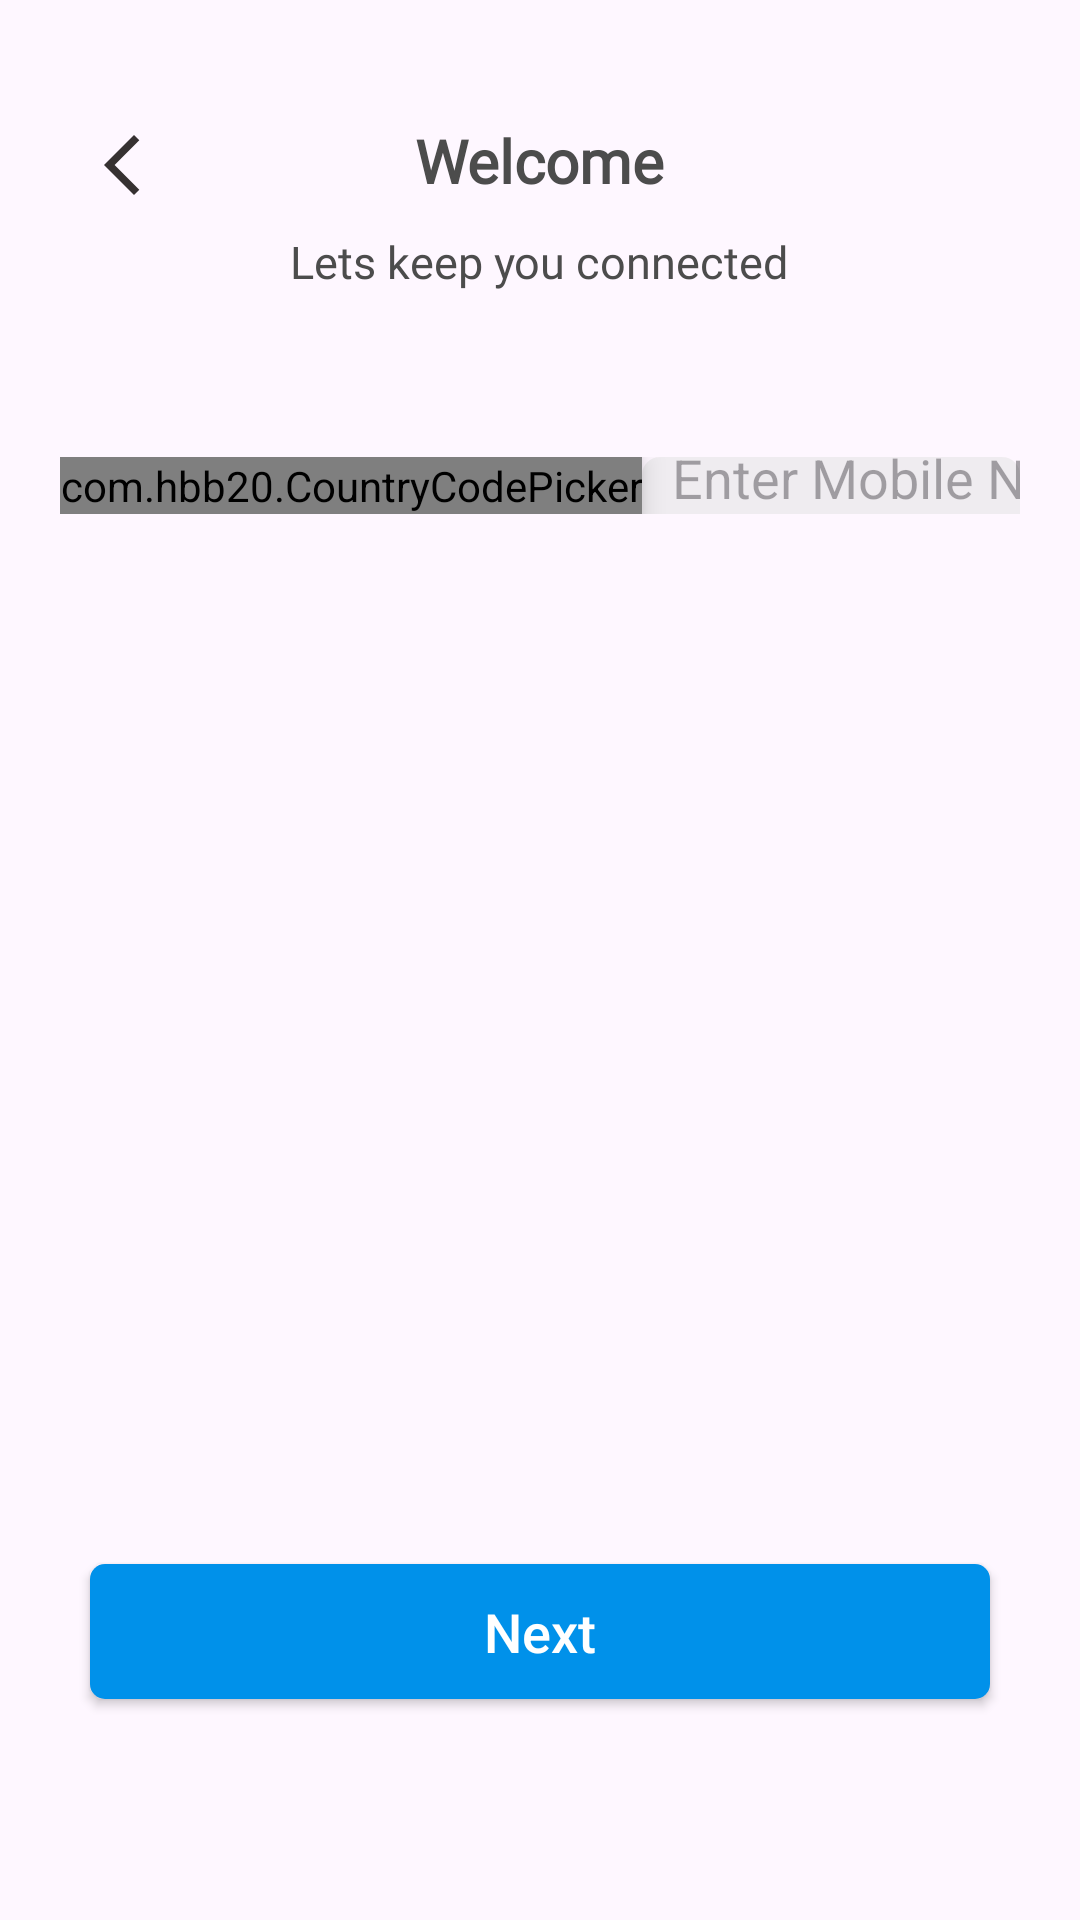

The Android layout XML behind this screen, and the referenced resources:
<!-- AndroidManifest.xml: application theme Theme.TheSkillGuru -->
<!-- res/layout/activity_mobile_num.xml -->
<?xml version="1.0" encoding="utf-8"?>
<LinearLayout xmlns:android="http://schemas.android.com/apk/res/android"
    android:layout_width="match_parent"
    android:layout_height="match_parent"
    xmlns:tools="http://schemas.android.com/tools"
    xmlns:app="http://schemas.android.com/apk/res-auto"
    android:id="@+id/main"
    android:importantForAutofill="no"
    android:gravity="center_horizontal"
    android:orientation="vertical">

    <LinearLayout
        android:layout_width="match_parent"
        android:layout_height="wrap_content"
        android:layout_marginTop="40dp"
        android:gravity="center_horizontal"
        android:orientation="horizontal">


        <ImageView
            android:id="@+id/backIcon_id"
            android:layout_width="wrap_content"
            android:layout_height="wrap_content"
            android:layout_weight="1"
            android:layout_gravity="bottom"
            android:contentDescription="@string/back_icon"
            android:src="@drawable/backicon" />

        <TextView
            android:layout_width="wrap_content"
            android:layout_height="wrap_content"
            android:layout_weight="2"
            android:gravity="center"
            android:fontFamily="@font/inter_variable"
            android:text="Welcome"
            android:textColor="@color/charcoal"
            android:textSize="20sp"
            android:textStyle="bold"
            tools:ignore="HardcodedText" />


        <ImageView
            android:layout_weight="1"
            android:layout_width="wrap_content"
            android:layout_height="wrap_content"
            android:importantForAccessibility="no"
            android:src="@drawable/backicon"
            android:visibility="invisible" />

    </LinearLayout>

    <TextView
        android:layout_width="wrap_content"
        android:layout_height="wrap_content"
        android:textSize="15sp"
        android:textColor="@color/charcoal"
        android:text="Lets keep you connected"
        android:fontFamily="@font/inter_variable"
        android:layout_marginTop="10dp"
        tools:ignore="HardcodedText" />

    <LinearLayout
        android:layout_width="match_parent"
        android:layout_height="wrap_content"
        android:paddingHorizontal="20dp"
       android:gravity="center_vertical"
        android:layout_marginTop="55dp"
        android:orientation="horizontal">

        <com.hbb20.CountryCodePicker
            android:id="@+id/idCcp"
            android:layout_width="wrap_content"
            android:layout_height="wrap_content"
            android:clickable="true"
            android:elevation="5dp"
            app:ccp_showFullName="false"
            app:ccp_showPhoneCode="true"
            app:ccp_showNameCode="false"
            app:ccp_showFlag="true"
            app:ccp_autoFormatNumber="true"
            android:gravity="center"
            app:ccp_showArrow="true"
            app:ccp_textSize="16sp"
            app:ccp_arrowSize="20sp"
            app:ccpDialog_keyboardAutoPopup="false" />

        <EditText
            android:id="@+id/phoneNum"
            android:layout_width="match_parent"
            android:layout_height="match_parent"
            android:textSize="18dp"
            android:inputType="number"
            android:maxLength="11"
            android:importantForAutofill="no"
            android:maxLines="1"
            android:background="@drawable/txtbackground"
            android:hint="Enter Mobile Number"
            android:paddingStart="10dp"/>

    </LinearLayout>

    <androidx.appcompat.widget.AppCompatButton
        android:id="@+id/btnNext"
        android:layout_width="300dp"
        android:layout_height="45dp"
        android:layout_marginTop="350dp"
        android:background="@drawable/button_shape"
        android:backgroundTint="@color/blue"
        android:drawableEnd="@drawable/right_arrow"
        android:paddingHorizontal="117dp"
        android:text="@string/next"
        android:textAllCaps="false"
        android:textColor="@color/white"
        android:textSize="18dp"
        tools:ignore="TouchTargetSizeCheck,TextContrastCheck" />



</LinearLayout>
<!-- resources referenced by this layout -->
<resources>
  <color name="blue">#0091EA</color>
  <color name="charcoal">#4C4C4C</color>
  <color name="white">#FFFFFFFF</color>
  <!-- drawable backicon (drawable) -->
  <vector xmlns:android="http://schemas.android.com/apk/res/android" android:height="24dp" android:tint="#363131" android:viewportHeight="24" android:viewportWidth="24" android:width="24dp">
        
      <path android:fillColor="@android:color/white" android:pathData="M17.77,3.77l-1.77,-1.77l-10,10l10,10l1.77,-1.77l-8.23,-8.23z"/>
      
  </vector>
  <!-- drawable button_shape (drawable) -->
  <?xml version="1.0" encoding="utf-8"?>
  <selector xmlns:android="http://schemas.android.com/apk/res/android">
  
      <item>
  
      <shape android:shape="rectangle">
  
        <solid android:color="@color/blue"/>
  
          <corners android:radius="5dp"/>
  
  
      </shape>
  
  
  
      </item>
  
  </selector>
  <!-- drawable txtbackground (drawable) -->
  <?xml version="1.0" encoding="utf-8"?>
  <selector xmlns:android="http://schemas.android.com/apk/res/android">
  
      <item>
  
          <shape android:shape="rectangle">
  
              <solid android:color="@color/gainsboro50"/>
  
              <corners android:topLeftRadius="6sp"
                  android:topRightRadius="6sp"/>
                      </shape>
  
  
      </item>
  
  </selector>
  <string name="back_icon">Back Icon</string>
  <string name="next">Next</string>
  <style name="Theme.TheSkillGuru" parent="Base.Theme.TheSkillGuru" />
  <color name="gainsboro50">#80E2E2E2</color>
  <style name="Base.Theme.TheSkillGuru" parent="Theme.Material3.DayNight.NoActionBar">
          <item name="android:windowIsTranslucent">true</item>
          
          
      </style>
</resources>
